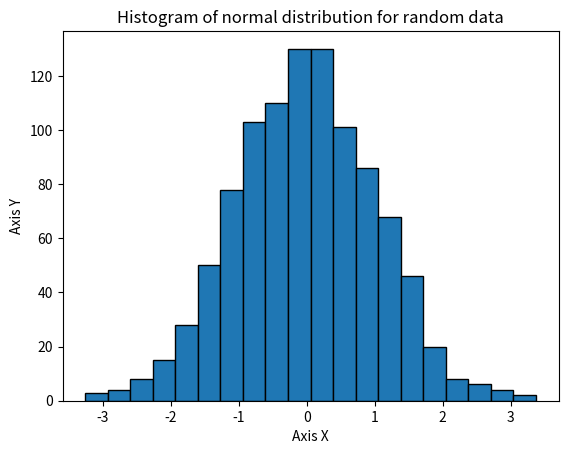

Write the Python code that produced this figure.
# 1. Создай гистограмму для случайных данных, сгенерированных с помощью функции `numpy.random.normal`.
# # Параметры нормального распределения
# mean = 0 # Среднее значение
# std_dev = 1 # Стандартное отклонение
# num_samples = 1000 # Количество образцов
# # Генерация случайных чисел, распределенных по нормальному распределению
# data = np.random.normal(mean, std_dev, num_samples)

import matplotlib.pyplot as plt
import numpy as np

# Данные
data = np.random.normal(0, 1, 1000)

# Создание графика
plt.hist(data, bins=20, edgecolor='black')
plt.title("Histogram of normal distribution for random data")
plt.xlabel("Axis X")
plt.ylabel("Axis Y")
plt.show()